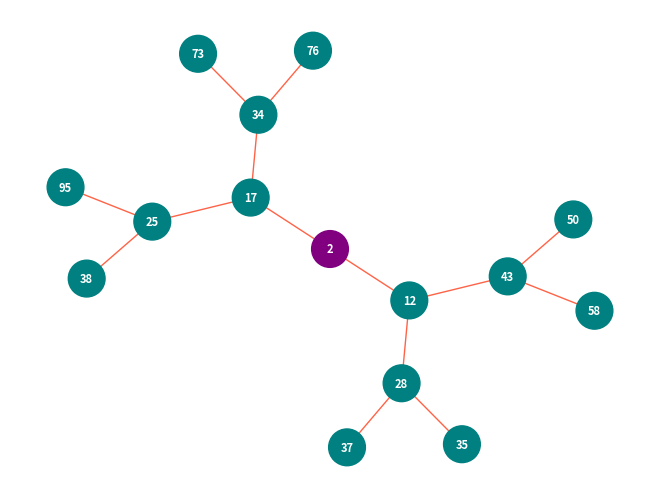

Source code (Python):
import heapq
import random
import networkx as nx
import matplotlib.pyplot as plt

def visualize_heap(heap):
    G = nx.Graph()
    print(heap)
    for i, value in enumerate(heap):
        G.add_node(i, label=str(value))

        parent_index = (i - 1) // 2
        if parent_index >= 0:
            G.add_edge(parent_index, i)

    pos = nx.kamada_kawai_layout(G)
    labels = nx.get_node_attributes(G, 'label')
    node_colors = ['purple' if node == 0 else 'teal' for node in G.nodes()]
    nx.draw(G, pos, with_labels=True, labels=labels, node_color=node_colors, edge_color='tomato', node_size=700, font_size=8, font_color='white', font_weight='bold')
    plt.show()


if __name__ == '__main__':
    binary_heap = [random.randint(1,99) for _ in range(0, 15)]
    heapq.heapify(binary_heap)
    visualize_heap(binary_heap)
